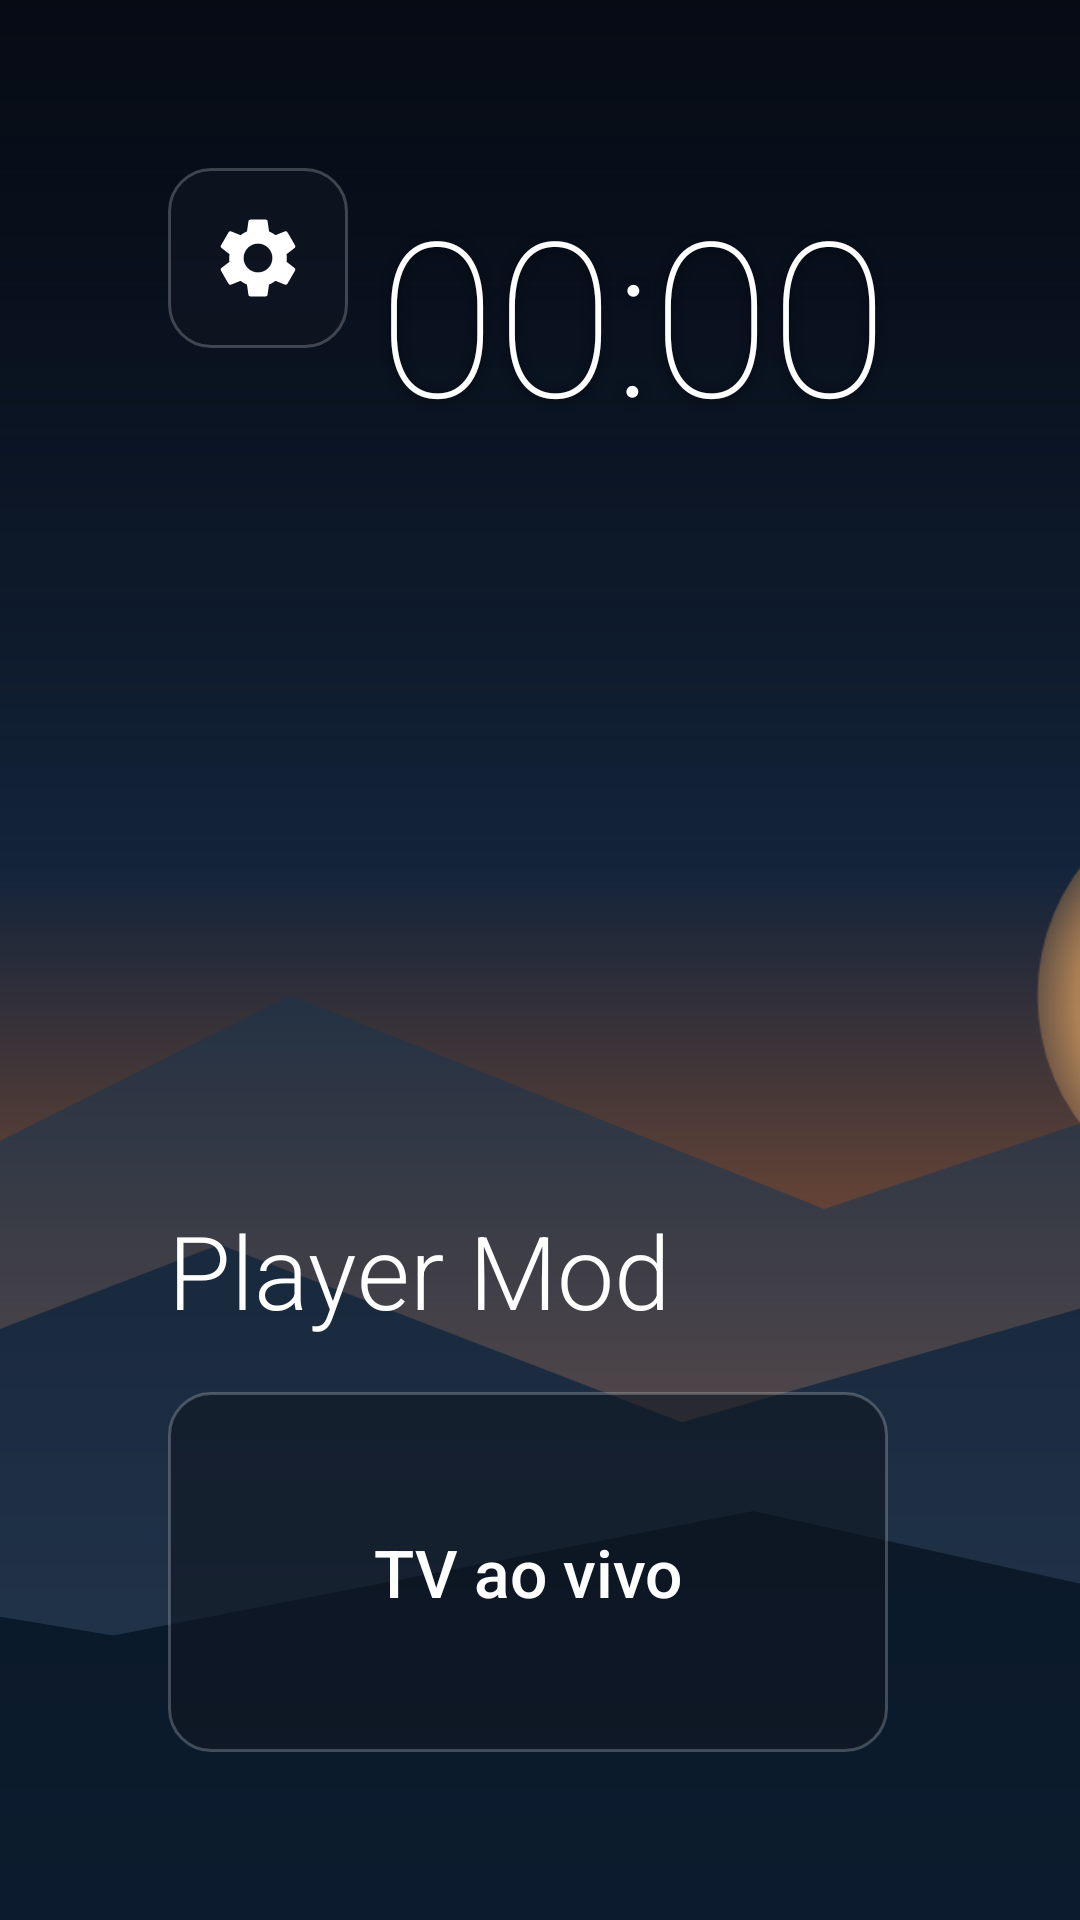

Write the Android layout XML for this screen, with the resource values it uses.
<!-- AndroidManifest.xml: activity theme Theme.Player -->
<!-- res/layout/activity_main.xml -->
<?xml version="1.0" encoding="utf-8"?>
<FrameLayout xmlns:android="http://schemas.android.com/apk/res/android"
    android:layout_width="match_parent"
    android:layout_height="match_parent"
    android:background="#05080D">

    
    <ImageView
        android:id="@+id/bg_image"
        android:layout_width="match_parent"
        android:layout_height="match_parent"
        android:scaleType="centerCrop"
        android:src="@drawable/wallpaper"
        android:contentDescription="Papel de parede" />

    
    <View
        android:layout_width="match_parent"
        android:layout_height="match_parent"
        android:background="@drawable/scrim" />

    
    <LinearLayout
        android:layout_width="wrap_content"
        android:layout_height="wrap_content"
        android:layout_gravity="top|end"
        android:layout_marginTop="56dp"
        android:layout_marginEnd="64dp"
        android:gravity="end"
        android:orientation="vertical">

        <TextView
            android:id="@+id/clock_time"
            android:layout_width="wrap_content"
            android:layout_height="wrap_content"
            android:fontFamily="sans-serif-thin"
            android:text="00:00"
            android:textColor="@color/card_text"
            android:textSize="72sp"
            android:shadowColor="#80000000"
            android:shadowDx="0" android:shadowDy="2" android:shadowRadius="8" />

        <TextView
            android:id="@+id/clock_date"
            android:layout_width="wrap_content"
            android:layout_height="wrap_content"
            android:layout_marginTop="-6dp"
            android:fontFamily="sans-serif-light"
            android:text=""
            android:textColor="#D9FFFFFF"
            android:textSize="20sp" />
    </LinearLayout>

    
    <ImageButton
        android:id="@+id/btn_gear"
        android:layout_width="60dp"
        android:layout_height="60dp"
        android:layout_gravity="top|start"
        android:layout_marginTop="56dp"
        android:layout_marginStart="56dp"
        android:background="@drawable/card_bg"
                android:defaultFocusHighlightEnabled="false"
        android:contentDescription="Configurações"
        android:padding="12dp"
        android:src="@drawable/ic_gear" />

    
    <LinearLayout
        android:layout_width="match_parent"
        android:layout_height="wrap_content"
        android:layout_gravity="bottom|start"
        android:orientation="vertical"
        android:paddingStart="56dp"
        android:paddingEnd="56dp"
        android:paddingBottom="56dp">

        <TextView
            android:layout_width="wrap_content"
            android:layout_height="wrap_content"
            android:fontFamily="sans-serif-light"
            android:text="Player Mod"
            android:textColor="@color/card_text"
            android:textSize="34sp" />

        
        <LinearLayout
            android:layout_width="wrap_content"
            android:layout_height="wrap_content"
            android:layout_marginTop="18dp"
            android:orientation="horizontal">

            <TextView
                android:id="@+id/card_live"
                android:layout_width="240dp"
                android:layout_height="120dp"
                android:background="@drawable/card_bg"
                android:focusable="true"
                android:clickable="true"
                android:defaultFocusHighlightEnabled="false"
                android:gravity="center"
                android:fontFamily="sans-serif-medium"
                android:text="TV ao vivo"
                android:textColor="@color/card_text"
                android:textSize="22sp" />

            <TextView
                android:id="@+id/card_filmes"
                android:layout_width="240dp"
                android:layout_height="120dp"
                android:layout_marginStart="20dp"
                android:background="@drawable/card_bg"
                android:focusable="true"
                android:clickable="true"
                android:defaultFocusHighlightEnabled="false"
                android:gravity="center"
                android:fontFamily="sans-serif-medium"
                android:text="Filmes"
                android:textColor="@color/card_text"
                android:textSize="22sp" />

            <TextView
                android:id="@+id/card_series"
                android:layout_width="240dp"
                android:layout_height="120dp"
                android:layout_marginStart="20dp"
                android:background="@drawable/card_bg"
                android:focusable="true"
                android:clickable="true"
                android:defaultFocusHighlightEnabled="false"
                android:gravity="center"
                android:fontFamily="sans-serif-medium"
                android:text="Séries"
                android:textColor="@color/card_text"
                android:textSize="22sp" />
        </LinearLayout>
    </LinearLayout>
</FrameLayout>
<!-- resources referenced by this layout -->
<resources>
  <!-- drawable scrim (drawable) -->
  <?xml version="1.0" encoding="utf-8"?>
  <shape xmlns:android="http://schemas.android.com/apk/res/android" android:shape="rectangle">
      <gradient
          android:angle="90"
          android:startColor="#00000000"
          android:centerColor="#4D000000"
          android:endColor="#CC05080D"
          android:type="linear" />
  </shape>
  <style name="TvButton" parent="Widget.AppCompat.Button">
          <item name="android:background">@drawable/card_bg</item>
          <item name="android:textColor">@color/card_text</item>
          <item name="android:textAllCaps">false</item>
          <item name="android:stateListAnimator">@null</item>
          <item name="android:defaultFocusHighlightEnabled">false</item>
          <item name="android:minWidth">0dp</item>
          <item name="android:paddingLeft">24dp</item>
          <item name="android:paddingRight">24dp</item>
          <item name="android:paddingTop">12dp</item>
          <item name="android:paddingBottom">12dp</item>
      </style>
  <style name="TvEditText" parent="Widget.AppCompat.EditText">
          <item name="android:background">@drawable/input_bg</item>
          <item name="android:textColor">#FFFFFF</item>
          <item name="android:textColorHint">#667080</item>
          <item name="android:padding">14dp</item>
          <item name="android:layout_marginTop">6dp</item>
      </style>
  <style name="TvSpinner" parent="Widget.AppCompat.Spinner">
          <item name="android:popupBackground">@drawable/dialog_bg</item>
          <item name="android:layout_marginTop">6dp</item>
      </style>
  <style name="Theme.Player.Dialog" parent="Theme.AppCompat.Dialog.Alert">
          <item name="android:windowBackground">@drawable/dialog_bg</item>
          <item name="colorAccent">#64D2FF</item>
          <item name="android:textColorPrimary">#FFFFFF</item>
          <item name="android:textColorSecondary">#C7D0DA</item>
          <item name="android:textColorAlertDialogListItem">#FFFFFF</item>
          <item name="android:windowTitleStyle">@style/Player.DialogTitle</item>
      </style>
  <!-- drawable input_bg (drawable) -->
  <?xml version="1.0" encoding="utf-8"?>
  <selector xmlns:android="http://schemas.android.com/apk/res/android">
      <item android:state_focused="true">
          <shape android:shape="rectangle">
              <solid android:color="#16202B" />
              <corners android:radius="10dp" />
              <stroke android:width="2dp" android:color="#64D2FF" />
          </shape>
      </item>
      <item>
          <shape android:shape="rectangle">
              <solid android:color="#121A22" />
              <corners android:radius="10dp" />
              <stroke android:width="1dp" android:color="#2A323C" />
          </shape>
      </item>
  </selector>
  <!-- drawable dialog_bg (drawable) -->
  <?xml version="1.0" encoding="utf-8"?>
  <shape xmlns:android="http://schemas.android.com/apk/res/android"
      android:shape="rectangle">
      <solid android:color="#1B2029" />
      <corners android:radius="18dp" />
      <stroke android:width="1dp" android:color="#2A313C" />
  </shape>
  <style name="Player.DialogTitle" parent="@android:style/TextAppearance.DialogWindowTitle">
          <item name="android:textColor">#FFFFFF</item>
          <item name="android:textSize">22sp</item>
      </style>
</resources>
